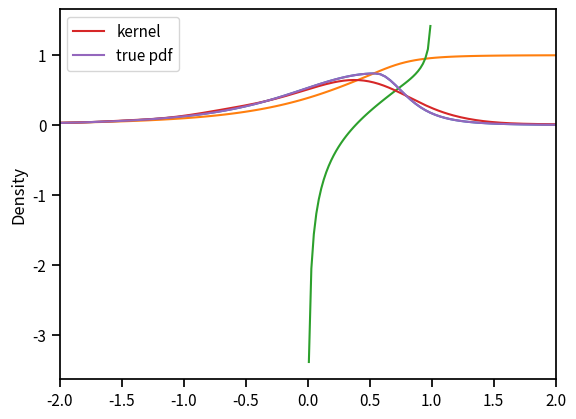

This chart was generated by the following Python code:
#!/usr/bin/env python
# -*- coding: utf-8 -*-
"""Skewed Student distribution [1].

The probability density function is given by

.. math::
    f\left(x|\eta,\lambda\right)=\begin{cases}
    bc\left(1+\frac{1}{\eta-2}\left(\frac{a+bx}{1-\lambda}\right)^{2}\right)
        ^{-\left(\eta+1\right)/2}, & x<-a/b,\\
    bc\left(1+\frac{1}{\eta-2}\left(\frac{a+bx}{1+\lambda}\right)^{2}\right)
        ^{-\left(\eta+1\right)/2}, & x\geq-a/b,
    \end{cases}

where :math:`2<\eta<\infty`, and :math:`-1<\lambda<1`.
The constants a, b, and c are given by

.. math::
    a=4\lambda c\frac{\eta-2}{\eta-1},\quad b^{2}=1+3\lambda^{2}-a^{2},

and

.. math::
    c=\frac{\Gamma\left(\frac{\eta+1}{2}\right)}{\sqrt{\pi\left(\eta-2\right)}
        \Gamma\left(\frac{\eta}{2}\right)}.


A random variable with this density has mean zero and unit variance.
The distribution becomes Student t distribution when :math:`\lambda=0`.

References
----------

.. [1] Hansen, B. E. (1994). Autoregressive conditional density estimation.
    *International Economic Review*, 35(3), 705–730.

"""

from __future__ import print_function, division

import numpy as np
import matplotlib.pylab as plt
import seaborn as sns

from scipy.special import gamma
from scipy.stats import t, uniform

__author__ = "Stanislav Khrapov"
__email__ = "khrapovs@gmail.com"


class SkewStudent(object):

    """Skewed Student distribution class.


    """

    def __init__(self, nup=10., lam=-.1):
        """Initialize the class.

        Parameters
        ----------
        nup : float
            Degrees of freedom. 2 < \eta < \infty
        lam : float
            Skewness. -1 < \lambda < 1

        """
        self.nup = nup
        self.lam = lam

    def pdf(self, arg):
        """Probability density function (PDF).

        Parameters
        ----------
        arg : array
            Grid of point to evaluate PDF at

        Returns
        -------
        pdf : array
            PDF values. Same shape as the input.

        """
        c = gamma((self.nup+1)/2)/((np.pi*(self.nup-2))**.5*gamma(self.nup/2))
        a = 4*self.lam*c*(self.nup-2)/(self.nup-1)
        b = (1 + 3*self.lam**2 - a**2)**.5

        pdf1 = b*c*(1 + 1/(self.nup-2)*((b*arg+a)/(1-self.lam))**2) \
            **(-(self.nup+1)/2)
        pdf2 = b*c*(1 + 1/(self.nup-2)*((b*arg+a)/(1+self.lam))**2) \
            **(-(self.nup+1)/2)

        return pdf1 * (arg < -a/b) + pdf2 * (arg >= -a/b)

    def cdf(self, arg):
        """Cumulative density function (CDF).

        Parameters
        ----------
        arg : array
            Grid of point to evaluate CDF at

        Returns
        -------
        cdf : array
            CDF values. Same shape as the input.

        """
        c = gamma((self.nup+1)/2) / \
            ((np.pi*(self.nup-2))**.5*gamma(self.nup/2))
        a = 4*self.lam*c * (self.nup-2) / (self.nup-1)
        b = (1 + 3*self.lam**2 - a**2)**.5

        y1 = (b*arg+a)/(1-self.lam) * (self.nup/(self.nup-2))**.5
        y2 = (b*arg+a)/(1+self.lam) * (self.nup/(self.nup-2))**.5

        cdf = (arg < -a/b) * (1-self.lam) * t.cdf(y1, self.nup)
        cdf += (arg >= -a/b) * ((1-self.lam)/2 \
            + (1+self.lam) * (t.cdf(y2, self.nup)-.5))

        return cdf

    def icdf(self, arg):
        """Inverse cumulative density function.

        Parameters
        ----------
        arg : array
            Grid of point to evaluate ICDF at. Must belong to (0, 1)

        Returns
        -------
        icdf : array
            ICDF values. Same shape as the input.

        """
        arg = np.atleast_1d(arg)

        c = gamma((self.nup+1)/2) / \
            ((np.pi*(self.nup-2))**.5 * gamma(self.nup/2))
        a = 4*self.lam*c * (self.nup-2) / (self.nup-1)
        b = (1 + 3*self.lam**2 - a**2)**.5

        f1 = arg < (1-self.lam)/2
        f2 = arg >= (1-self.lam)/2

        icdf1 = (1-self.lam)/b * ((self.nup-2)/self.nup)**.5 \
            * t.ppf(arg[f1]/(1-self.lam), self.nup)-a/b
        icdf2 = (1+self.lam)/b * ((self.nup-2)/self.nup)**.5 \
            * t.ppf(.5+1/(1+self.lam)*(arg[f2]-(1-self.lam)/2), self.nup)-a/b
        icdf = -999.99*np.ones_like(arg)
        icdf[f1] = icdf1
        icdf[f2] = icdf2

        if icdf.shape == (1, ):
            return float(icdf)
        else:
            return icdf

    def rvs(self, size=1):
        """Random variates with mean zero and unit variance.

        Parameters
        ----------
        size : int or tuple
            Size of output array

        Returns
        -------
        rvs : array
            Array of random variates

        """
        arg = uniform.rvs(size=size)
        return self.icdf(arg)

    def plot_pdf(self, arg=np.linspace(-2, 2, 100)):
        """Plot probability density function.

        Parameters
        ----------
        arg : array
            Grid of point to evaluate PDF at

        """
        plt.plot(arg, self.pdf(arg))
        plt.show()

    def plot_cdf(self, arg=np.linspace(-2, 2, 100)):
        """Plot cumulative density function.

        Parameters
        ----------
        arg : array
            Grid of point to evaluate CDF at

        """
        plt.plot(arg, self.cdf(arg))
        plt.show()

    def plot_icdf(self, arg=np.linspace(-.99, .99, 100)):
        """Plot inverse cumulative density function.

        Parameters
        ----------
        arg : array
            Grid of point to evaluate ICDF at

        """
        plt.plot(arg, self.icdf(arg))
        plt.show()

    def plot_rvspdf(self, arg=np.linspace(-2, 2, 100), size=1000):
        """Plot kernel density estimate of a random sample.

        Parameters
        ----------
        arg : array
            Grid of point to evaluate ICDF at. Must belong to (0, 1)

        """
        rvs = self.rvs(size=size)
        xrange = [arg.min(), arg.max()]
        sns.kdeplot(rvs, clip=xrange, label='kernel')
        plt.plot(arg, self.pdf(arg), label='true pdf')
        plt.xlim(xrange)
        plt.legend()
        plt.show()


if __name__ == '__main__':

    sns.set_context('notebook')
    skewt = SkewStudent(nup=3, lam=-.5)
    skewt.plot_pdf()
    skewt.plot_cdf()
    skewt.plot_icdf()
    skewt.plot_rvspdf()
